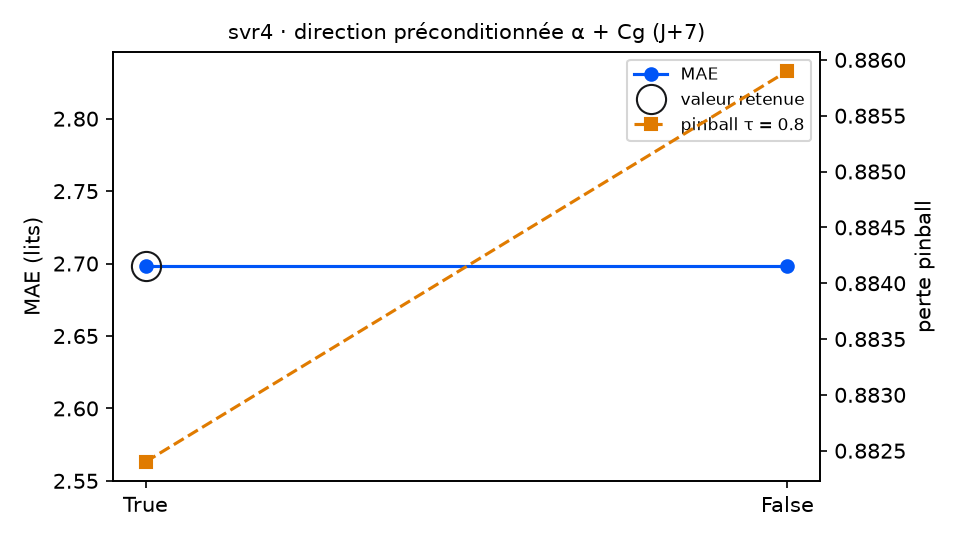

The file beside this chart, header and first rows:
variante; MAE; RMSE; biais; pinball τ=0.8; couverture 90 %; temps (s); DM p (pinball τ=0.8); p Holm; DM p (MAE); vs choix retenu
preconditionne = True (retenu); 2.698; 3.166; -0.978; 0.8824; 89.8; 5.9; ; ; ; — choix retenu
preconditionne = False; 2.698; 3.165; -0.977; 0.8859; 90.4; 7.0; 0.2365; 0.2365; 0.9032; équivalent
